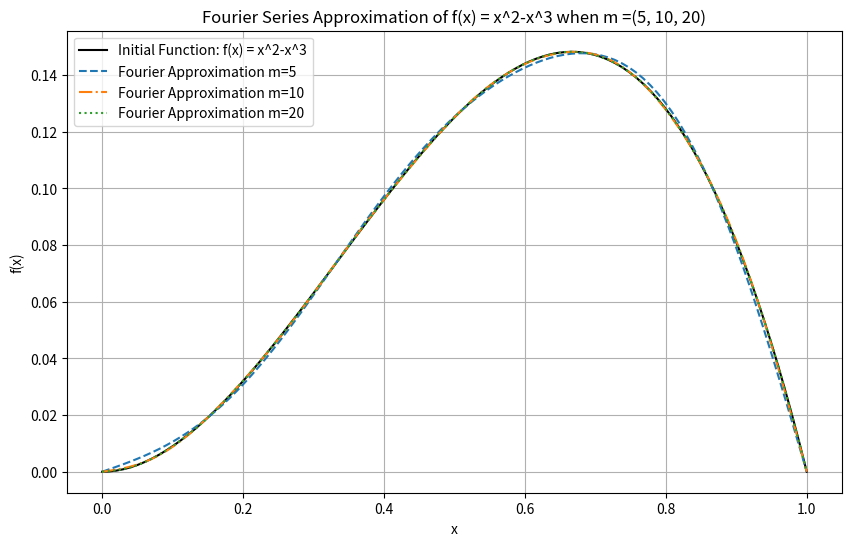
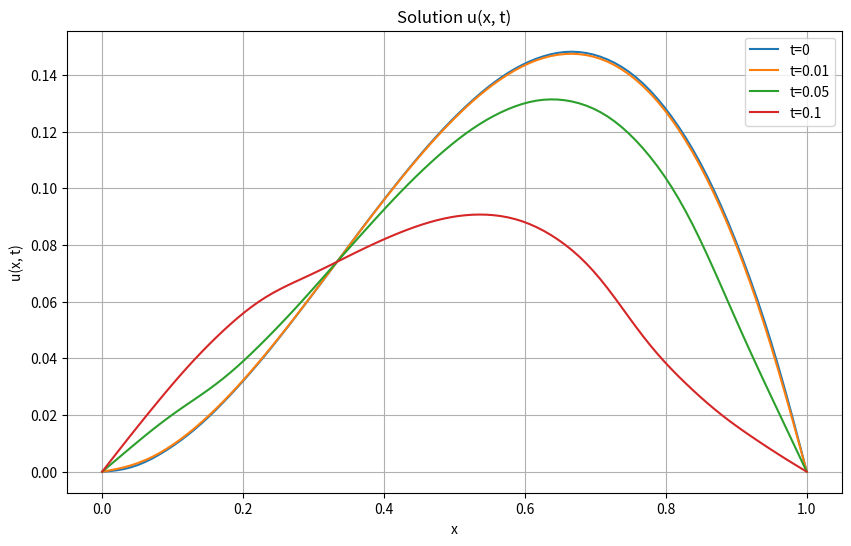

Python code for these plots, in order:
import numpy as np
import matplotlib.pyplot as plt

def function_x(x):
    return x**2 - x**3

def fourier_approximation(x, m):
    approx_values = np.zeros_like(x)
    for n in range(1, m + 1):
        a_n = (-8 * (-1)**n - 4) / (np.pi**3 * n**3)
        approx_values += a_n * np.sin(n * np.pi * x)
    return approx_values

x_domain = np.linspace(0, 1, 100)
f_domain = function_x(x_domain)

approx_5 = fourier_approximation(x_domain, m=5)
approx_10 = fourier_approximation(x_domain, m=10)
approx_20 = fourier_approximation(x_domain, m=20)

plt.figure(figsize=(10, 6))
plt.plot(x_domain, f_domain, label='Initial Function: f(x) = x^2-x^3', color="black")
plt.plot(x_domain, approx_5, label="Fourier Approximation m=5", linestyle='--')
plt.plot(x_domain, approx_10, label="Fourier Approximation m=10", linestyle='-.')
plt.plot(x_domain, approx_20, label="Fourier Approximation m=20", linestyle=':')
plt.title("Fourier Series Approximation of f(x) = x^2-x^3 when m =(5, 10, 20)")
plt.xlabel('x')
plt.ylabel('f(x)')
plt.legend()
plt.grid(True)
plt.show()

sqrt_7 = np.sqrt(7)
def u_xt(x, t, m=10):
    sum_result = np.zeros_like(x)
    for n in range(1, m + 1):
        an = (-8 * (-1)**n - 4) / (np.pi**3 * n**3)
        cos_term = np.cos(sqrt_7 * np.pi * n * t)
        sin_term = np.sin(n * np.pi * x)
        sum_result += an * cos_term * sin_term
    return sum_result

time_values = [0, 0.01, 0.05, 0.1]
plt.figure(figsize=(10, 6))
for t in time_values:
    u_values = u_xt(x_domain, t, m=20)
    plt.plot(x_domain, u_values, label=f't={t}')
plt.title("Solution u(x, t)")
plt.xlabel('x')
plt.ylabel('u(x, t)')
plt.legend()
plt.grid(True)
plt.show()